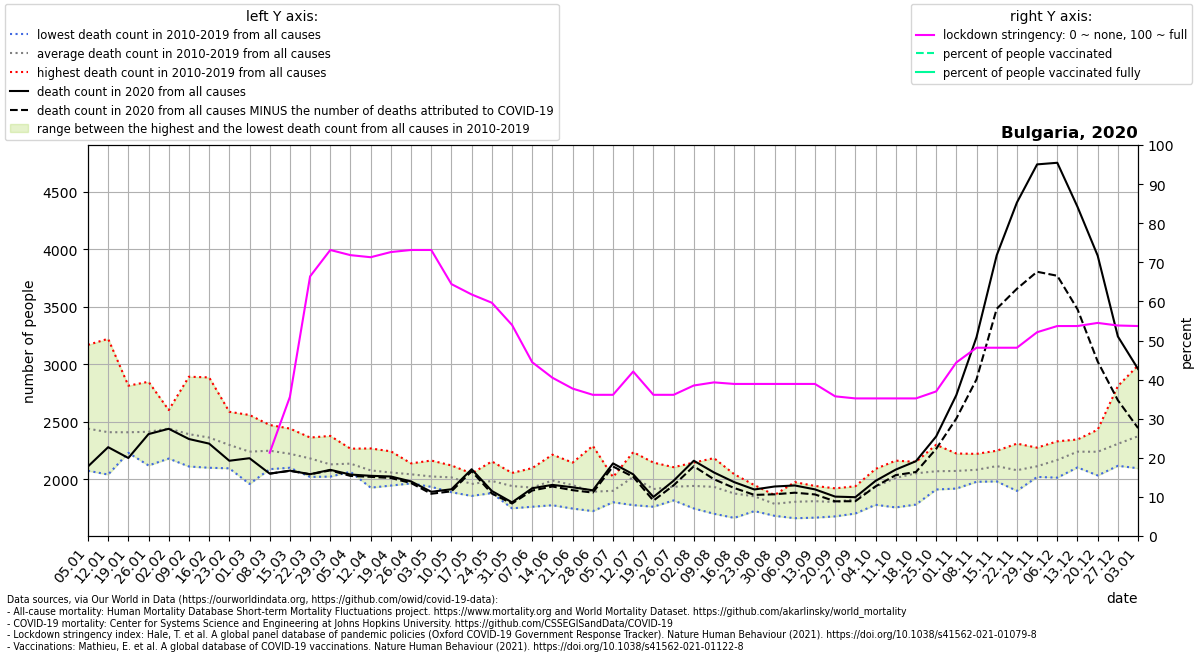

The data file committed next to this chart (first rows):
location, date, time, time_unit, deaths_2010_all_ages, deaths_2011_all_ages, deaths_2012_all_ages, deaths_2013_all_ages, deaths_2014_all_ages, deaths_2015_all_ages, deaths_2016_all_ages, deaths_2017_all_ages, deaths_2018_all_ages, deaths_2019_all_ages, deaths_2020_all_ages, deaths_2021_all_ages, new_deaths, stringency_index, people_vaccinated, people_fully_vaccinated, population, people_vaccinated_percent, people_fully_vaccinated_percent, deaths_min
Bulgaria, 2020-01-05, 1, weekly, 2262, 2422, 2419, 2074, 2302, 2502, 2445, 3169, 2274, 2533, 2111, 2597, , , , , , , , 2074
Bulgaria, 2020-01-12, 2, weekly, 2041, 2397, 2355, 2182, 2246, 2511, 2281, 3222, 2166, 2692, 2279, 2472, , , , , , , , 2041
Bulgaria, 2020-01-19, 3, weekly, 2276, 2267, 2354, 2230, 2317, 2423, 2276, 2814, 2374, 2756, 2185, 2507, , , , , , , , 2230
Bulgaria, 2020-01-26, 4, weekly, 2432, 2261, 2364, 2120, 2411, 2339, 2367, 2627, 2360, 2848, 2393, 2438, , , , , , , , 2120
Bulgaria, 2020-02-02, 5, weekly, 2516, 2356, 2602, 2180, 2456, 2338, 2304, 2525, 2564, 2573, 2439, 2361, , , , , , , , 2180
Bulgaria, 2020-02-09, 6, weekly, 2458, 2387, 2892, 2111, 2506, 2296, 2225, 2347, 2456, 2245, 2350, 2346, , , , , , , , 2111
Bulgaria, 2020-02-16, 7, weekly, 2323, 2318, 2886, 2186, 2442, 2341, 2100, 2352, 2380, 2300, 2310, 2461, , , , , , , , 2100
Bulgaria, 2020-02-23, 8, weekly, 2163, 2252, 2587, 2259, 2281, 2538, 2095, 2312, 2234, 2264, 2161, 2560, , , , , , , , 2095
Bulgaria, 2020-03-01, 9, weekly, 2089, 2240, 2374, 2181, 2114, 2559, 1959, 2138, 2471, 2275, 2183, 2728, , , , , , , , 1959
Bulgaria, 2020-03-08, 10, weekly, 2246, 2298, 2326, 2176, 2098, 2472, 2088, 2230, 2382, 2166, 2049, 3000, 0.0, 21.3, , , 6948445, , , 2088
Bulgaria, 2020-03-15, 11, weekly, 2180, 2267, 2334, 2228, 2187, 2441, 2100, 2117, 2239, 2123, 2075, 3361, 2.0, 35.58, , , 6948445, , , 2100
Bulgaria, 2020-03-22, 12, weekly, 2190, 2240, 2251, 2198, 2123, 2363, 2020, 2115, 2164, 2148, 2044, 3650, 1.0, 66.4, , , 6948445, , , 2020
Bulgaria, 2020-03-29, 13, weekly, 2090, 2023, 2172, 2166, 2123, 2377, 2106, 2098, 2057, 2081, 2082, 4008, 5.0, 73.15, , , 6948445, , , 2023
Bulgaria, 2020-04-05, 14, weekly, 2065, 2167, 2207, 2181, 2083, 2266, 2123, 2079, 2075, 2114, 2041, 3740, 12.0, 71.83, , , 6948445, , , 2065
Bulgaria, 2020-04-12, 15, weekly, 2139, 2103, 2109, 2064, 1982, 2268, 1927, 2025, 2061, 2092, 2030, 3681, 9.0, 71.3, , , 6948445, , , 1927
Bulgaria, 2020-04-19, 16, weekly, 2114, 2066, 2050, 1962, 2066, 2243, 1945, 2116, 1991, 2036, 2024, 3375, 13.0, 72.62, , , 6948445, , , 1945
Bulgaria, 2020-04-26, 17, weekly, 2099, 2069, 1991, 1971, 2035, 2138, 1964, 2036, 2076, 2051, 1981, 3084, 14.0, 73.15, , , 6948445, , , 1964
Bulgaria, 2020-05-03, 18, weekly, 2117, 1972, 2062, 2057, 1970, 2163, 2036, 1952, 1934, 1980, 1891, 2725, 17.0, 73.15, , , 6948445, , , 1934
Bulgaria, 2020-05-10, 19, weekly, 2095, 1997, 1999, 1888, 2037, 2113, 2044, 1983, 1887, 2120, 1913, 2487, 18.0, 64.42, , , 6948445, , , 1887
Bulgaria, 2020-05-17, 20, weekly, 1986, 2051, 1855, 1873, 1969, 1987, 1989, 1977, 1920, 1980, 2087, 2288, 17.0, 61.77, , , 6948445, , , 1855
Bulgaria, 2020-05-24, 21, weekly, 2155, 2029, 1906, 1880, 2015, 1984, 2006, 1981, 1897, 1998, 1898, 2105, 22.0, 59.65, , , 6948445, , , 1880
Bulgaria, 2020-05-31, 22, weekly, 1987, 1949, 1969, 1747, 1988, 1839, 1991, 2055, 1917, 1967, 1799, 2033, 10.0, 53.97, , , 6948445, , , 1747
Bulgaria, 2020-06-07, 23, weekly, 2097, 1917, 1948, 1761, 1954, 1972, 1784, 1958, 1951, 1932, 1922, , 20.0, 44.44, , , 6948445, , , 1761
Bulgaria, 2020-06-14, 24, weekly, 2214, 1908, 2178, 1905, 2010, 1986, 2012, 1912, 1774, 1994, 1951, , 14.0, 40.48, , , 6948445, , , 1774
Bulgaria, 2020-06-21, 25, weekly, 1745, 1931, 2065, 2104, 1836, 1906, 2145, 1957, 1776, 2026, 1930, , 25.0, 37.7, , , 6948445, , , 1745
Bulgaria, 2020-06-28, 26, weekly, 1914, 1723, 1795, 1801, 1897, 1839, 1958, 2291, 1793, 1908, 1904, , 20.0, 36.11, , , 6948445, , , 1723
Bulgaria, 2020-07-05, 27, weekly, 1878, 2019, 1999, 1800, 1803, 1826, 1806, 2008, 1900, 1954, 2138, , 27.0, 36.11, , , 6948445, , , 1800
Bulgaria, 2020-07-12, 28, weekly, 2225, 2194, 2236, 1775, 2064, 2031, 1970, 1920, 1963, 1820, 2043, , 22.0, 42.06, , , 6948445, , , 1775
Bulgaria, 2020-07-19, 29, weekly, 2145, 2027, 2057, 1761, 1797, 1899, 1824, 1795, 1975, 1867, 1846, , 32.0, 36.11, , , 6948445, , , 1761
Bulgaria, 2020-07-26, 30, weekly, 1840, 1816, 2057, 1857, 1916, 2105, 1906, 1914, 1976, 1963, 1987, , 40.0, 36.11, , , 6948445, , , 1816
Bulgaria, 2020-08-02, 31, weekly, 2145, 1746, 1908, 1908, 1904, 2139, 1970, 1943, 1902, 1854, 2161, , 48.0, 38.49, , , 6948445, , , 1746
Bulgaria, 2020-08-09, 32, weekly, 2184, 1700, 2052, 1812, 1922, 2003, 1799, 2059, 1911, 1896, 2059, , 59.0, 39.29, , , 6948445, , , 1700
Bulgaria, 2020-08-16, 33, weekly, 2044, 1901, 1664, 1811, 2038, 1942, 1810, 1769, 1860, 1920, 1975, , 51.0, 38.89, , , 6948445, , , 1664
Bulgaria, 2020-08-23, 34, weekly, 1949, 1928, 1898, 1723, 1850, 1787, 1859, 1761, 1822, 1936, 1911, , 47.0, 38.89, , , 6948445, , , 1723
Bulgaria, 2020-08-30, 35, weekly, 1767, 1792, 1682, 1722, 1799, 1840, 1765, 1804, 1828, 1863, 1937, , 68.0, 38.89, , , 6948445, , , 1682
Bulgaria, 2020-09-06, 36, weekly, 1871, 1822, 1772, 1661, 1844, 1975, 1757, 1762, 1842, 1734, 1946, , 63.0, 38.89, , , 6948445, , , 1661
Bulgaria, 2020-09-13, 37, weekly, 1871, 1897, 1666, 1736, 1832, 1730, 1821, 1942, 1845, 1753, 1912, , 44.0, 38.89, , , 6948445, , , 1666
Bulgaria, 2020-09-20, 38, weekly, 1807, 1716, 1677, 1835, 1921, 1888, 1796, 1702, 1885, 1791, 1849, , 41.0, 35.72, , , 6948445, , , 1677
Bulgaria, 2020-09-27, 39, weekly, 1848, 1742, 1829, 1897, 1939, 1735, 1866, 1702, 1892, 1827, 1844, , 35.0, 35.19, , , 6948445, , , 1702
Bulgaria, 2020-10-04, 40, weekly, 2090, 1876, 1778, 1838, 2022, 1837, 2019, 1929, 2068, 1887, 1986, , 48.0, 35.19, , , 6948445, , , 1778
Bulgaria, 2020-10-11, 41, weekly, 2162, 2065, 1755, 2103, 2098, 1934, 2113, 1958, 2040, 1888, 2084, , 48.0, 35.19, , , 6948445, , , 1755
Bulgaria, 2020-10-18, 42, weekly, 2114, 2151, 1780, 2035, 2146, 2018, 2104, 2064, 2132, 1971, 2157, , 94.0, 35.19, , , 6948445, , , 1780
Bulgaria, 2020-10-25, 43, weekly, 2133, 2300, 1932, 1946, 2124, 2071, 2133, 2054, 2092, 1911, 2372, , 108.0, 36.97, , , 6948445, , , 1911
Bulgaria, 2020-11-01, 44, weekly, 2067, 2119, 1919, 1959, 2224, 2192, 2074, 2061, 2069, 2039, 2732, , 204.0, 44.38, , , 6948445, , , 1919
Bulgaria, 2020-11-08, 45, weekly, 2029, 2092, 1978, 1982, 2221, 2099, 2139, 2016, 2073, 2194, 3236, , 367.0, 48.15, , , 6948445, , , 1978
Bulgaria, 2020-11-15, 46, weekly, 1981, 2248, 2007, 2068, 2215, 2229, 2129, 2105, 2135, 2026, 3948, , 465.0, 48.15, , , 6948445, , , 1981
Bulgaria, 2020-11-22, 47, weekly, 1899, 2310, 2028, 2039, 2096, 2126, 2091, 2072, 2166, 1958, 4407, , 750.0, 48.15, , , 6948445, , , 1899
Bulgaria, 2020-11-29, 48, weekly, 2043, 2275, 2020, 2139, 2142, 2027, 2151, 2052, 2209, 2071, 4739, , 934.0, 52.12, , , 6948445, , , 2020
Bulgaria, 2020-12-06, 49, weekly, 2152, 2147, 2066, 2204, 2330, 2014, 2300, 2015, 2322, 2128, 4753, , 983.0, 53.7, , , 6948445, , , 2014
Bulgaria, 2020-12-13, 50, weekly, 2307, 2259, 2236, 2293, 2331, 2131, 2281, 2103, 2346, 2113, 4370, , 891.0, 53.7, , , 6948445, , , 2103
Bulgaria, 2020-12-20, 51, weekly, 2340, 2171, 2164, 2302, 2287, 2184, 2431, 2033, 2345, 2135, 3945, , 921.0, 54.5, , , 6948445, , , 2033
Bulgaria, 2020-12-27, 52, weekly, 2351, 2236, 2152, 2281, 2279, 2171, 2811, 2253, 2431, 2117, 3242, , 555.0, 53.83, , , 6948445, , , 2117
Bulgaria, 2021-01-03, 53, weekly, , , , , , , , , , , 2959, , 514.0, 53.7, 4192, , 6948445, 0.06033, , 2096
